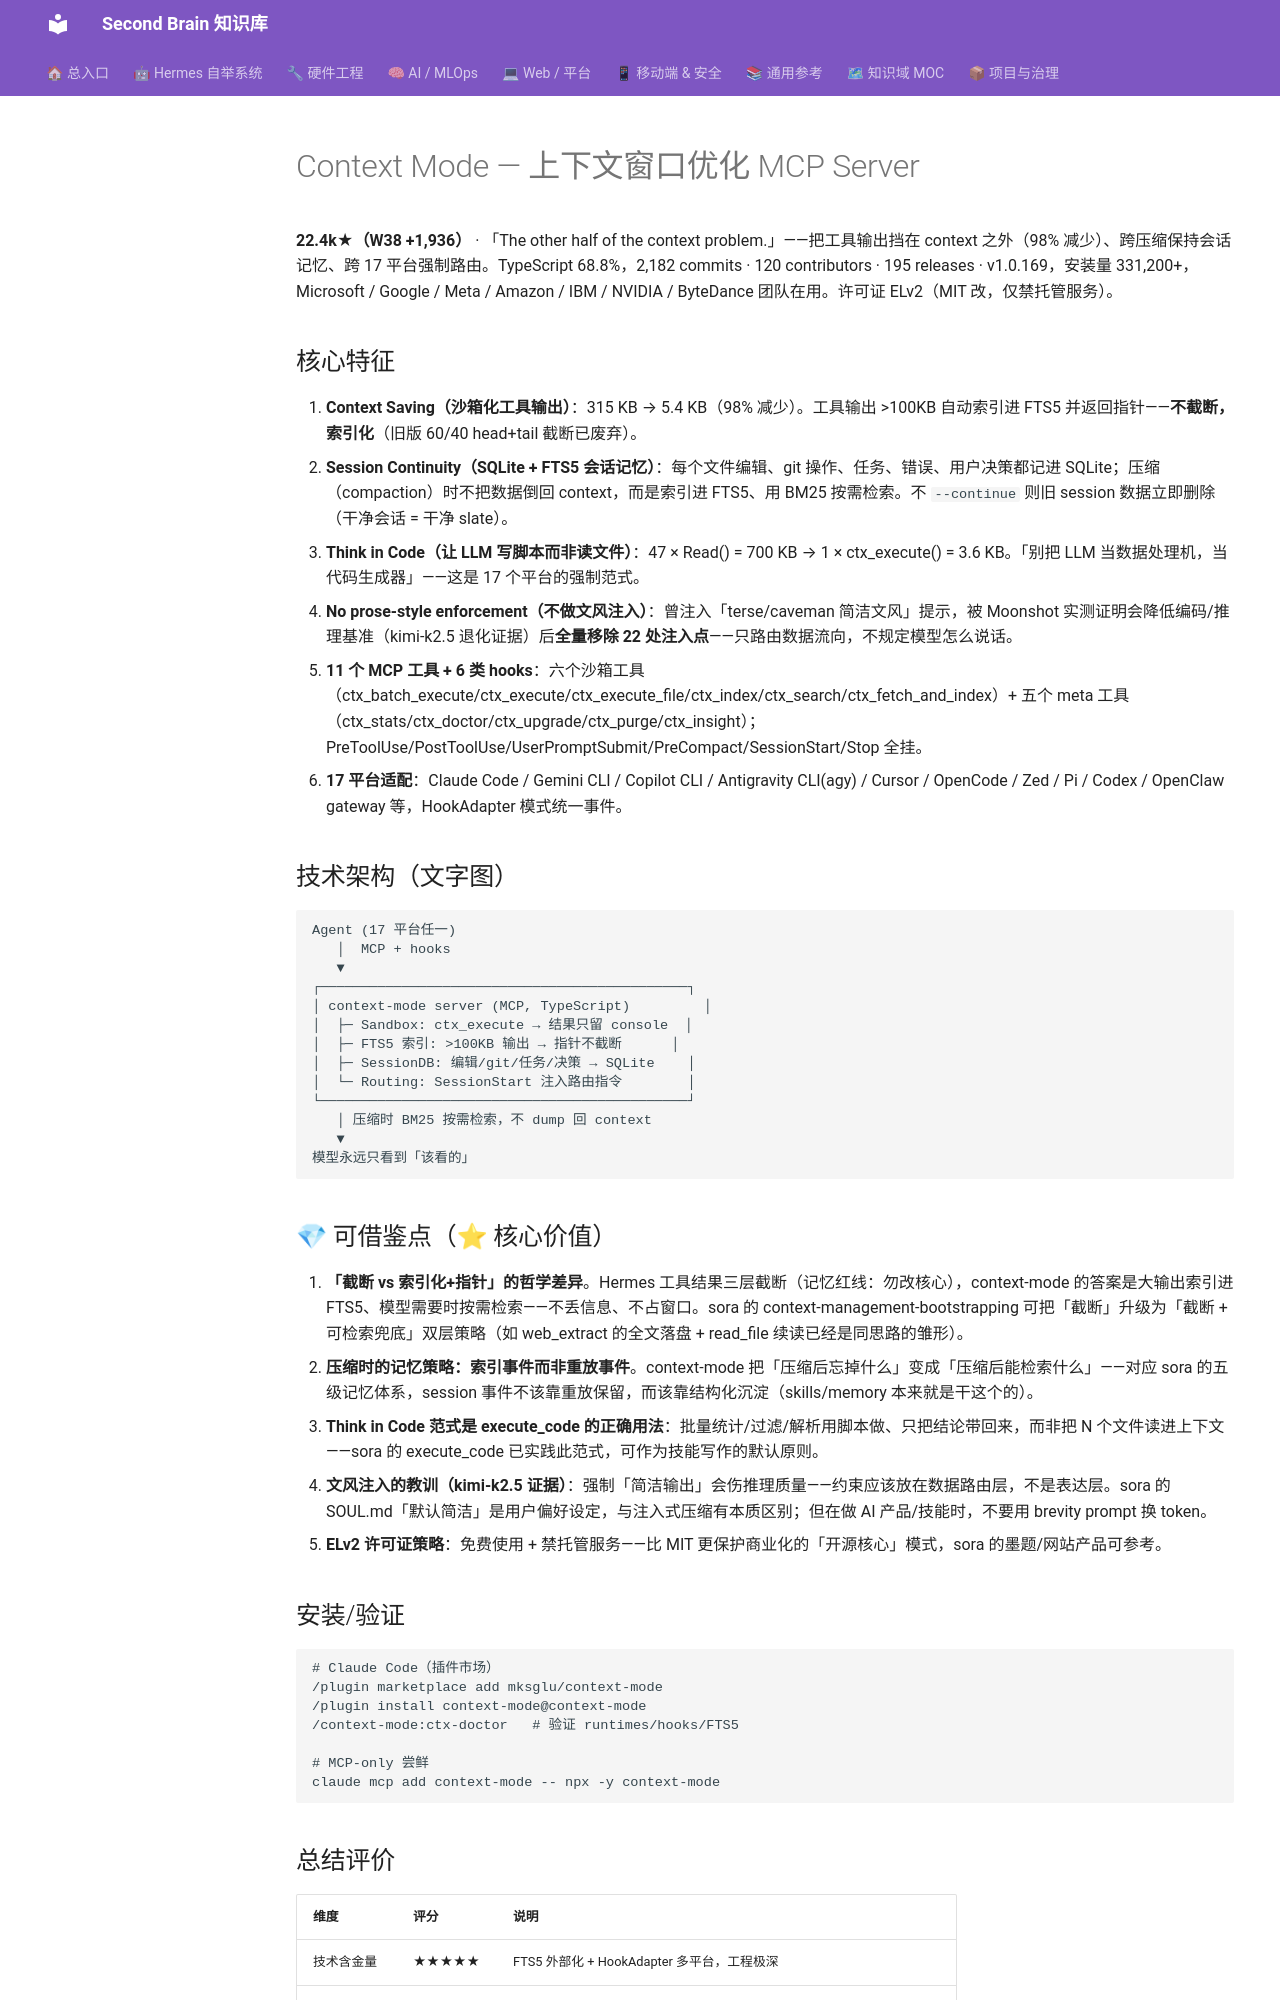

repository: mo9652962-ai/second-brain · page: kb/knowledge/Dev/context-mode-context-window-2026-09-13/index.html · generator: mkdocs

---
tags: [dev, context-window, mcp, agent, 上下文优化, github-trending, W38]
aliases: [context-mode, Context Mode, 上下文沙箱]
date: 2026-09-13
source: https://github.com/mksglu/context-mode
domain: Dev
status: active
---

# Context Mode — 上下文窗口优化 MCP Server

**22.4k★（W38 +1,936）** · 「The other half of the context problem.」——把工具输出挡在 context 之外（98% 减少）、跨压缩保持会话记忆、跨 17 平台强制路由。TypeScript 68.8%，2,182 commits · 120 contributors · 195 releases · v1.0.169，安装量 331,200+，Microsoft / Google / Meta / Amazon / IBM / NVIDIA / ByteDance 团队在用。许可证 ELv2（MIT 改，仅禁托管服务）。

## 核心特征

1. **Context Saving（沙箱化工具输出）**：315 KB → 5.4 KB（98% 减少）。工具输出 >100KB 自动索引进 FTS5 并返回指针——**不截断，索引化**（旧版 60/40 head+tail 截断已废弃）。
2. **Session Continuity（SQLite + FTS5 会话记忆）**：每个文件编辑、git 操作、任务、错误、用户决策都记进 SQLite；压缩（compaction）时不把数据倒回 context，而是索引进 FTS5、用 BM25 按需检索。不 `--continue` 则旧 session 数据立即删除（干净会话 = 干净 slate）。
3. **Think in Code（让 LLM 写脚本而非读文件）**：47 × Read() = 700 KB → 1 × ctx_execute() = 3.6 KB。「别把 LLM 当数据处理机，当代码生成器」——这是 17 个平台的强制范式。
4. **No prose-style enforcement（不做文风注入）**：曾注入「terse/caveman 简洁文风」提示，被 Moonshot 实测证明会降低编码/推理基准（kimi-k2.5 退化证据）后**全量移除 22 处注入点**——只路由数据流向，不规定模型怎么说话。
5. **11 个 MCP 工具 + 6 类 hooks**：六个沙箱工具（ctx_batch_execute/ctx_execute/ctx_execute_file/ctx_index/ctx_search/ctx_fetch_and_index）+ 五个 meta 工具（ctx_stats/ctx_doctor/ctx_upgrade/ctx_purge/ctx_insight）；PreToolUse/PostToolUse/UserPromptSubmit/PreCompact/SessionStart/Stop 全挂。
6. **17 平台适配**：Claude Code / Gemini CLI / Copilot CLI / Antigravity CLI(agy) / Cursor / OpenCode / Zed / Pi / Codex / OpenClaw gateway 等，HookAdapter 模式统一事件。

## 技术架构（文字图）

```
Agent (17 平台任一)
   │  MCP + hooks
   ▼
┌─────────────────────────────────────────────┐
│ context-mode server (MCP, TypeScript)         │
│  ├─ Sandbox: ctx_execute → 结果只留 console  │
│  ├─ FTS5 索引: >100KB 输出 → 指针不截断      │
│  ├─ SessionDB: 编辑/git/任务/决策 → SQLite    │
│  └─ Routing: SessionStart 注入路由指令        │
└─────────────────────────────────────────────┘
   │ 压缩时 BM25 按需检索，不 dump 回 context
   ▼
模型永远只看到「该看的」
```

## 💎 可借鉴点（⭐ 核心价值）

1. **「截断 vs 索引化+指针」的哲学差异**。Hermes 工具结果三层截断（记忆红线：勿改核心），context-mode 的答案是大输出索引进 FTS5、模型需要时按需检索——不丢信息、不占窗口。sora 的 context-management-bootstrapping 可把「截断」升级为「截断 + 可检索兜底」双层策略（如 web_extract 的全文落盘 + read_file 续读已经是同思路的雏形）。
2. **压缩时的记忆策略：索引事件而非重放事件**。context-mode 把「压缩后忘掉什么」变成「压缩后能检索什么」——对应 sora 的五级记忆体系，session 事件不该靠重放保留，而该靠结构化沉淀（skills/memory 本来就是干这个的）。
3. **Think in Code 范式是 execute_code 的正确用法**：批量统计/过滤/解析用脚本做、只把结论带回来，而非把 N 个文件读进上下文——sora 的 execute_code 已实践此范式，可作为技能写作的默认原则。
4. **文风注入的教训（kimi-k2.5 证据）**：强制「简洁输出」会伤推理质量——约束应该放在数据路由层，不是表达层。sora 的 SOUL.md「默认简洁」是用户偏好设定，与注入式压缩有本质区别；但在做 AI 产品/技能时，不要用 brevity prompt 换 token。
5. **ELv2 许可证策略**：免费使用 + 禁托管服务——比 MIT 更保护商业化的「开源核心」模式，sora 的墨题/网站产品可参考。
